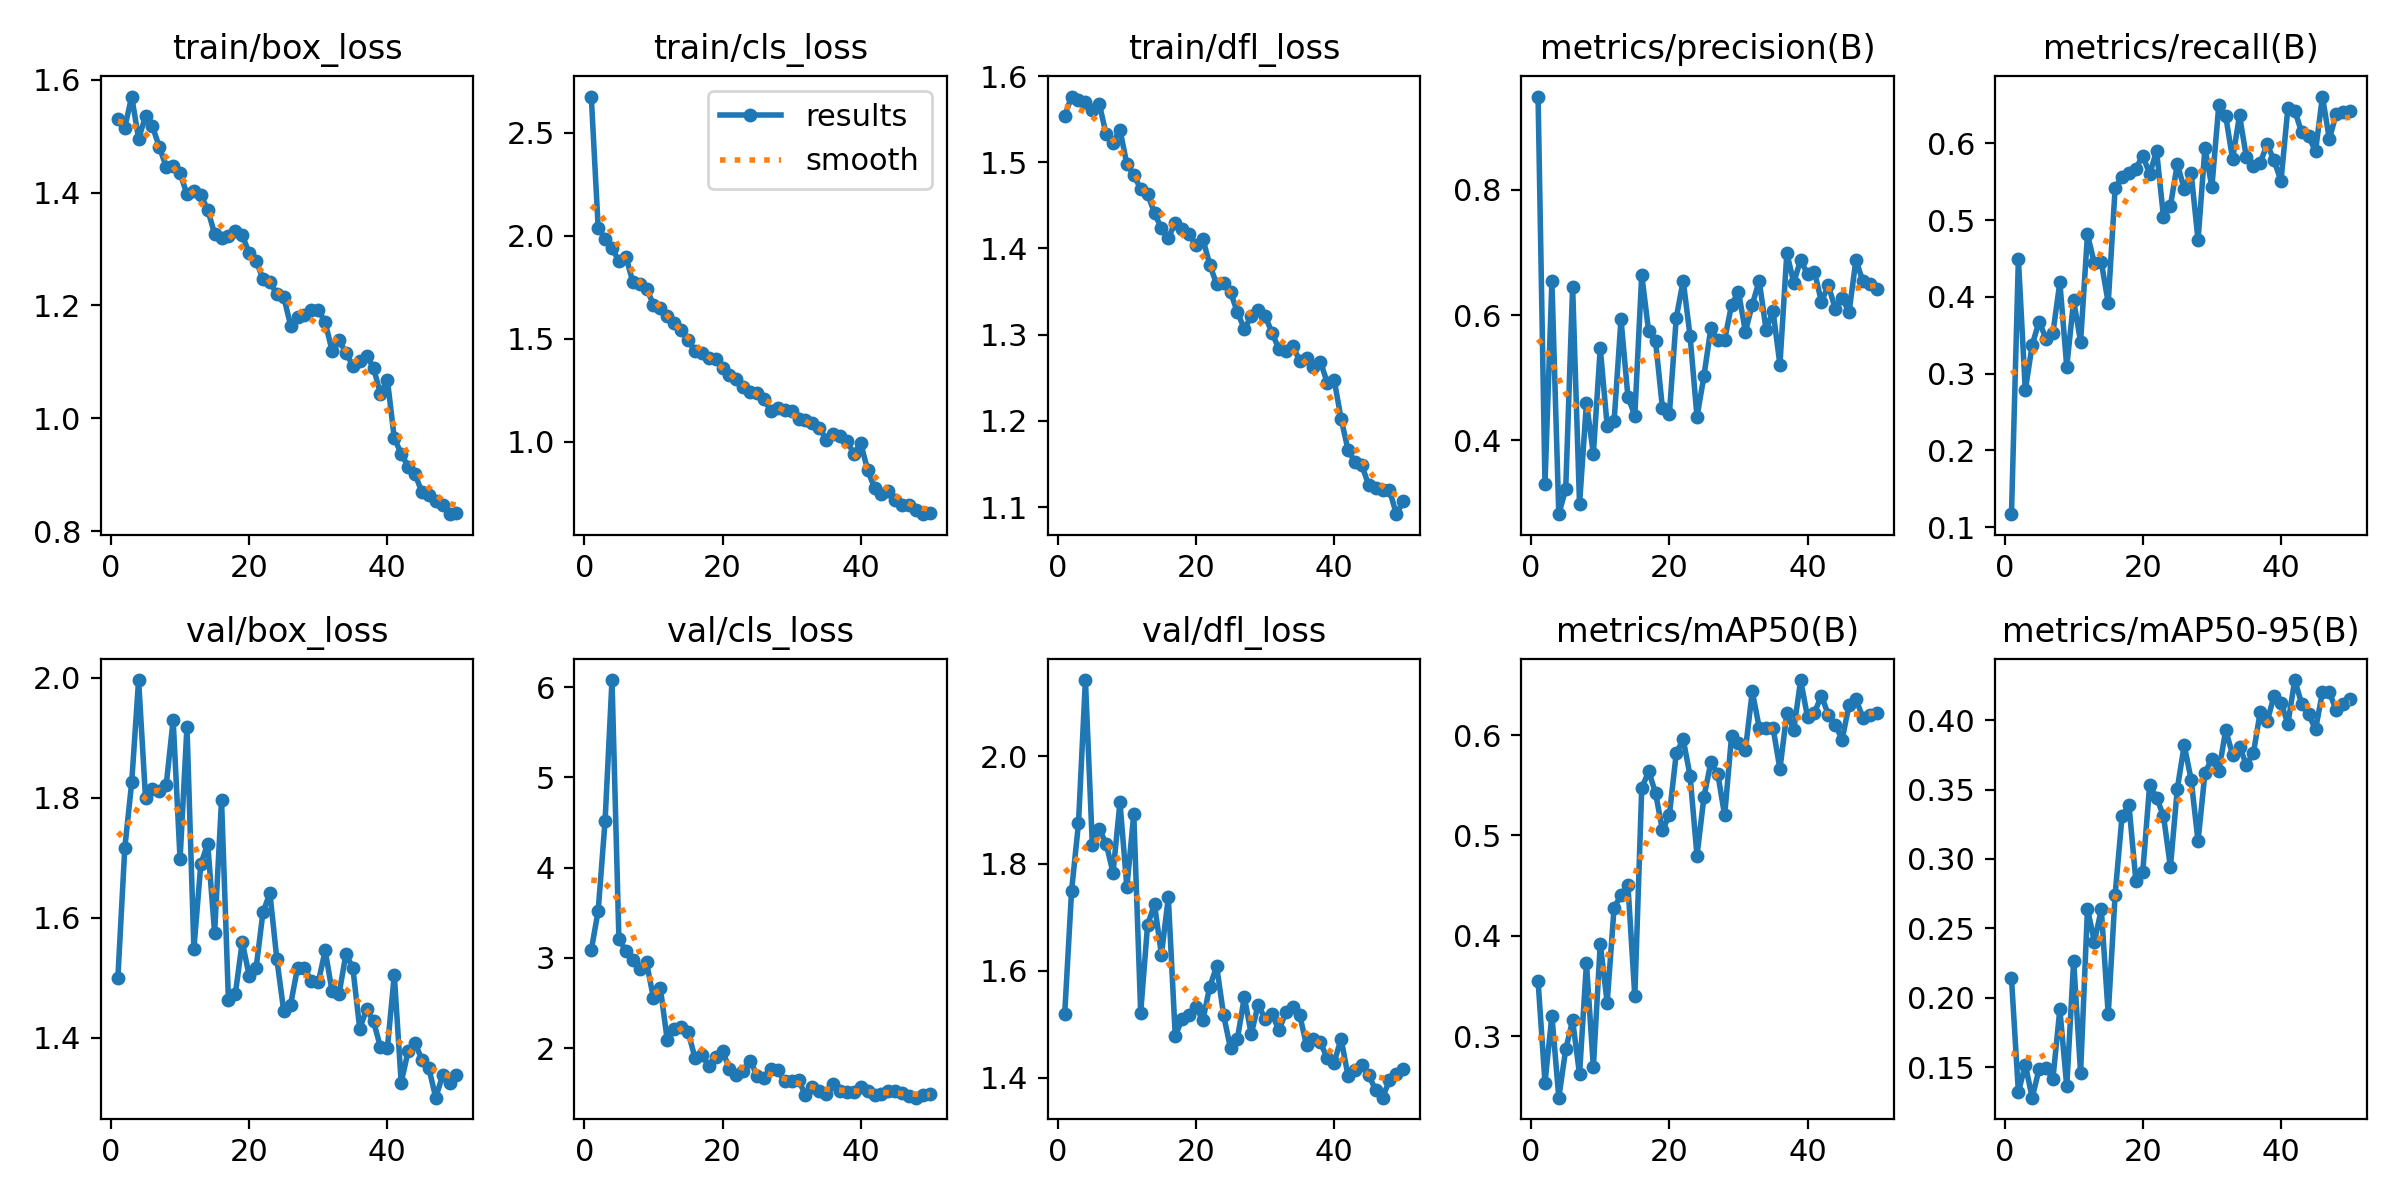

The data file committed next to this chart (first rows):
epoch, time, train/box_loss, train/cls_loss, train/dfl_loss, metrics/precision(B), metrics/recall(B), metrics/mAP50(B), metrics/mAP50-95(B), val/box_loss, val/cls_loss, val/dfl_loss, lr/pg0, lr/pg1, lr/pg2
1, 47.65, 1.531, 2.677, 1.554, 0.9485, 0.1168, 0.355, 0.214, 1.5, 3.087, 1.518, 0.0004635, 0.0004635, 0.0004635
2, 94.03, 1.515, 2.039, 1.576, 0.3302, 0.4493, 0.2538, 0.1318, 1.716, 3.524, 1.749, 0.0009212, 0.0009212, 0.0009212
3, 140.1, 1.57, 1.987, 1.572, 0.654, 0.2781, 0.3204, 0.1516, 1.825, 4.521, 1.875, 0.00136, 0.00136, 0.00136
4, 186.2, 1.495, 1.939, 1.57, 0.2824, 0.3376, 0.2388, 0.1279, 1.996, 6.08, 2.143, 0.001344, 0.001344, 0.001344
5, 232.7, 1.535, 1.88, 1.56, 0.3225, 0.3678, 0.2868, 0.1486, 1.8, 3.207, 1.835, 0.001316, 0.001316, 0.001316
6, 278.1, 1.518, 1.9, 1.568, 0.6449, 0.3455, 0.3159, 0.1492, 1.815, 3.081, 1.865, 0.001288, 0.001288, 0.001288
7, 321.2, 1.481, 1.779, 1.532, 0.2983, 0.3533, 0.2621, 0.1417, 1.812, 2.978, 1.837, 0.001259, 0.001259, 0.001259
8, 363.9, 1.446, 1.767, 1.523, 0.4599, 0.4189, 0.3727, 0.1916, 1.822, 2.873, 1.783, 0.001231, 0.001231, 0.001231
9, 406.8, 1.447, 1.745, 1.538, 0.379, 0.3091, 0.2693, 0.1361, 1.929, 2.95, 1.914, 0.001203, 0.001203, 0.001203
10, 451.1, 1.435, 1.666, 1.498, 0.547, 0.3953, 0.3923, 0.2265, 1.698, 2.554, 1.756, 0.001174, 0.001174, 0.001174
11, 497.2, 1.397, 1.649, 1.485, 0.4232, 0.3414, 0.3333, 0.1457, 1.918, 2.663, 1.892, 0.001146, 0.001146, 0.001146
12, 547.4, 1.402, 1.613, 1.469, 0.4304, 0.4813, 0.4281, 0.2641, 1.548, 2.087, 1.521, 0.001118, 0.001118, 0.001118
13, 598.9, 1.396, 1.576, 1.464, 0.5932, 0.4435, 0.4402, 0.2403, 1.689, 2.213, 1.686, 0.001089, 0.001089, 0.001089
14, 656.1, 1.37, 1.544, 1.441, 0.4699, 0.4453, 0.4508, 0.2637, 1.724, 2.236, 1.724, 0.001061, 0.001061, 0.001061
15, 708.8, 1.327, 1.497, 1.424, 0.4395, 0.392, 0.3398, 0.1879, 1.575, 2.183, 1.63, 0.001033, 0.001033, 0.001033
16, 754.7, 1.319, 1.441, 1.412, 0.6642, 0.5416, 0.5469, 0.2743, 1.796, 1.897, 1.737, 0.001005, 0.001005, 0.001005
17, 803.2, 1.324, 1.434, 1.43, 0.5739, 0.5567, 0.5638, 0.3307, 1.463, 1.921, 1.478, 0.0009763, 0.0009763, 0.0009763
18, 852.7, 1.332, 1.407, 1.423, 0.5585, 0.5607, 0.5424, 0.3391, 1.473, 1.807, 1.509, 0.000948, 0.000948, 0.000948
19, 898.8, 1.325, 1.402, 1.416, 0.4512, 0.5672, 0.5051, 0.2843, 1.56, 1.903, 1.518, 0.0009197, 0.0009197, 0.0009197
20, 944.8, 1.293, 1.36, 1.404, 0.442, 0.5839, 0.5204, 0.2908, 1.503, 1.969, 1.531, 0.0008914, 0.0008914, 0.0008914
21, 991, 1.279, 1.327, 1.411, 0.5959, 0.5601, 0.5819, 0.3536, 1.516, 1.773, 1.507, 0.0008631, 0.0008631, 0.0008631
22, 1038, 1.247, 1.308, 1.381, 0.6548, 0.5899, 0.5957, 0.3441, 1.609, 1.703, 1.57, 0.0008348, 0.0008348, 0.0008348
23, 1084, 1.241, 1.265, 1.358, 0.5662, 0.504, 0.5593, 0.3311, 1.641, 1.746, 1.608, 0.0008065, 0.0008065, 0.0008065
24, 1133, 1.221, 1.243, 1.36, 0.4376, 0.5183, 0.4797, 0.2941, 1.532, 1.862, 1.517, 0.0007782, 0.0007782, 0.0007782
25, 1180, 1.215, 1.237, 1.349, 0.5025, 0.573, 0.5381, 0.3508, 1.445, 1.695, 1.455, 0.0007499, 0.0007499, 0.0007499
26, 1226, 1.164, 1.207, 1.326, 0.5787, 0.5406, 0.5726, 0.382, 1.455, 1.675, 1.473, 0.0007216, 0.0007216, 0.0007216
27, 1270, 1.18, 1.149, 1.307, 0.5602, 0.5614, 0.5616, 0.3572, 1.517, 1.766, 1.55, 0.0006934, 0.0006934, 0.0006934
28, 1317, 1.183, 1.162, 1.321, 0.5605, 0.474, 0.5199, 0.3127, 1.517, 1.756, 1.481, 0.0006651, 0.0006651, 0.0006651
29, 1365, 1.192, 1.153, 1.329, 0.6161, 0.5944, 0.5989, 0.3621, 1.494, 1.635, 1.536, 0.0006368, 0.0006368, 0.0006368
30, 1412, 1.192, 1.149, 1.322, 0.6373, 0.5429, 0.5917, 0.3722, 1.492, 1.638, 1.51, 0.0006085, 0.0006085, 0.0006085
31, 1458, 1.17, 1.112, 1.302, 0.5735, 0.6493, 0.5851, 0.3631, 1.545, 1.645, 1.52, 0.0005802, 0.0005802, 0.0005802
32, 1504, 1.119, 1.106, 1.283, 0.6166, 0.6358, 0.6434, 0.3929, 1.477, 1.481, 1.488, 0.0005519, 0.0005519, 0.0005519
33, 1547, 1.138, 1.093, 1.281, 0.6547, 0.5794, 0.6075, 0.3752, 1.472, 1.571, 1.522, 0.0005236, 0.0005236, 0.0005236
34, 1590, 1.116, 1.07, 1.287, 0.5763, 0.6365, 0.6066, 0.3808, 1.539, 1.523, 1.533, 0.0004953, 0.0004953, 0.0004953
35, 1635, 1.093, 1.011, 1.27, 0.6065, 0.5816, 0.6073, 0.3681, 1.517, 1.49, 1.518, 0.000467, 0.000467, 0.000467
36, 1681, 1.102, 1.04, 1.272, 0.5208, 0.5702, 0.566, 0.376, 1.415, 1.609, 1.46, 0.0004387, 0.0004387, 0.0004387
37, 1726, 1.111, 1.029, 1.263, 0.6987, 0.5747, 0.622, 0.406, 1.448, 1.53, 1.473, 0.0004104, 0.0004104, 0.0004104
38, 1775, 1.089, 1.004, 1.269, 0.6518, 0.5987, 0.6052, 0.3992, 1.427, 1.51, 1.466, 0.0003821, 0.0003821, 0.0003821
39, 1821, 1.043, 0.9434, 1.245, 0.6882, 0.5777, 0.6547, 0.4175, 1.384, 1.51, 1.436, 0.0003538, 0.0003538, 0.0003538
40, 1868, 1.068, 0.9933, 1.248, 0.6648, 0.5512, 0.6175, 0.4128, 1.382, 1.565, 1.428, 0.0003255, 0.0003255, 0.0003255
41, 1922, 0.9646, 0.8623, 1.203, 0.6691, 0.6458, 0.6224, 0.3974, 1.505, 1.525, 1.473, 0.0002972, 0.0002972, 0.0002972
42, 1994, 0.9373, 0.7764, 1.167, 0.6212, 0.6424, 0.6391, 0.429, 1.325, 1.478, 1.404, 0.0002689, 0.0002689, 0.0002689
43, 2044, 0.9142, 0.7495, 1.152, 0.6472, 0.6143, 0.6203, 0.4118, 1.377, 1.498, 1.415, 0.0002406, 0.0002406, 0.0002406
44, 2092, 0.9009, 0.7634, 1.149, 0.6104, 0.6091, 0.6104, 0.4042, 1.392, 1.531, 1.423, 0.0002123, 0.0002123, 0.0002123
45, 2148, 0.8688, 0.7184, 1.125, 0.6275, 0.5897, 0.5954, 0.3934, 1.363, 1.531, 1.405, 0.0001841, 0.0001841, 0.0001841
46, 2194, 0.8634, 0.6948, 1.123, 0.6044, 0.661, 0.6299, 0.42, 1.35, 1.5, 1.377, 0.0001558, 0.0001558, 0.0001558
47, 2241, 0.8535, 0.6935, 1.12, 0.6878, 0.6056, 0.6361, 0.4202, 1.3, 1.476, 1.363, 0.0001275, 0.0001275, 0.0001275
48, 2292, 0.8461, 0.67, 1.12, 0.6541, 0.6385, 0.6171, 0.4071, 1.337, 1.452, 1.395, 9.91726e-05, 9.91726e-05, 9.91726e-05
49, 2338, 0.8298, 0.6493, 1.092, 0.6495, 0.6404, 0.6202, 0.4118, 1.325, 1.483, 1.407, 7.08784e-05, 7.08784e-05, 7.08784e-05
50, 2385, 0.8321, 0.6536, 1.107, 0.6414, 0.6427, 0.6218, 0.4154, 1.339, 1.497, 1.416, 4.25842e-05, 4.25842e-05, 4.25842e-05
